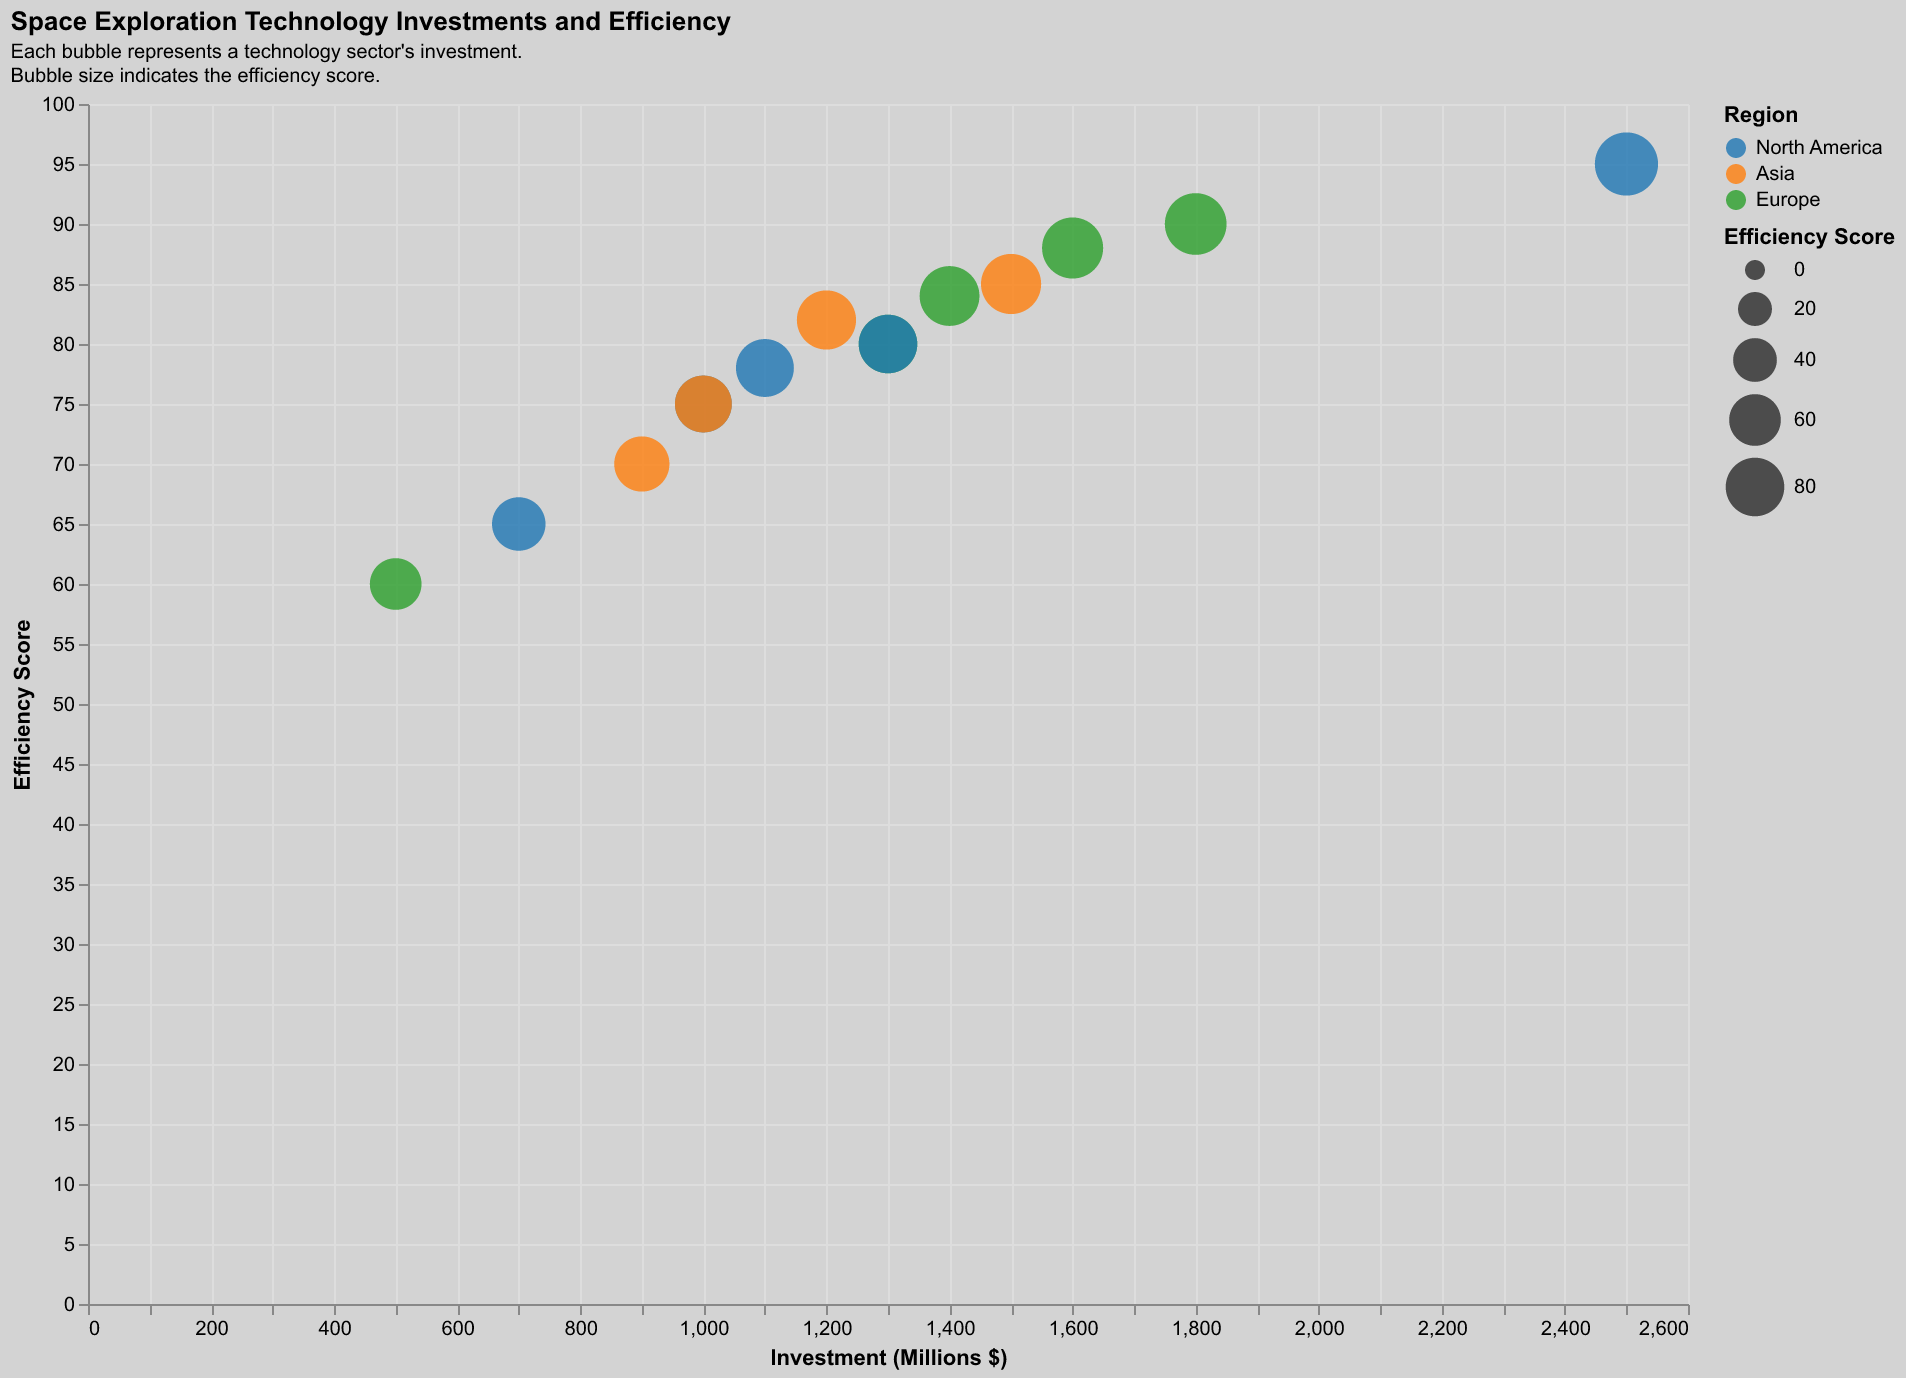

Source data for this figure (header and first rows):
Sector, Investment (Millions $), Efficiency Score, Region
Rocket Propulsion, 2500, 95, North America
Satellite Technology, 1800, 90, Europe
Space Habitats, 1500, 85, Asia
Asteroid Mining, 1000, 75, North America
Space Tourism, 1300, 80, Europe
Robotic Exploration, 900, 70, Asia
Interstellar Travel, 700, 65, North America
Space Stations, 1600, 88, Europe
Space Telescopes, 1200, 82, Asia
Lunar Bases, 1100, 78, North America
Mars Colonization, 1400, 84, Europe
Space Agriculture, 1000, 75, Asia
Space Mining, 1300, 80, North America
Space Law, 500, 60, Europe
